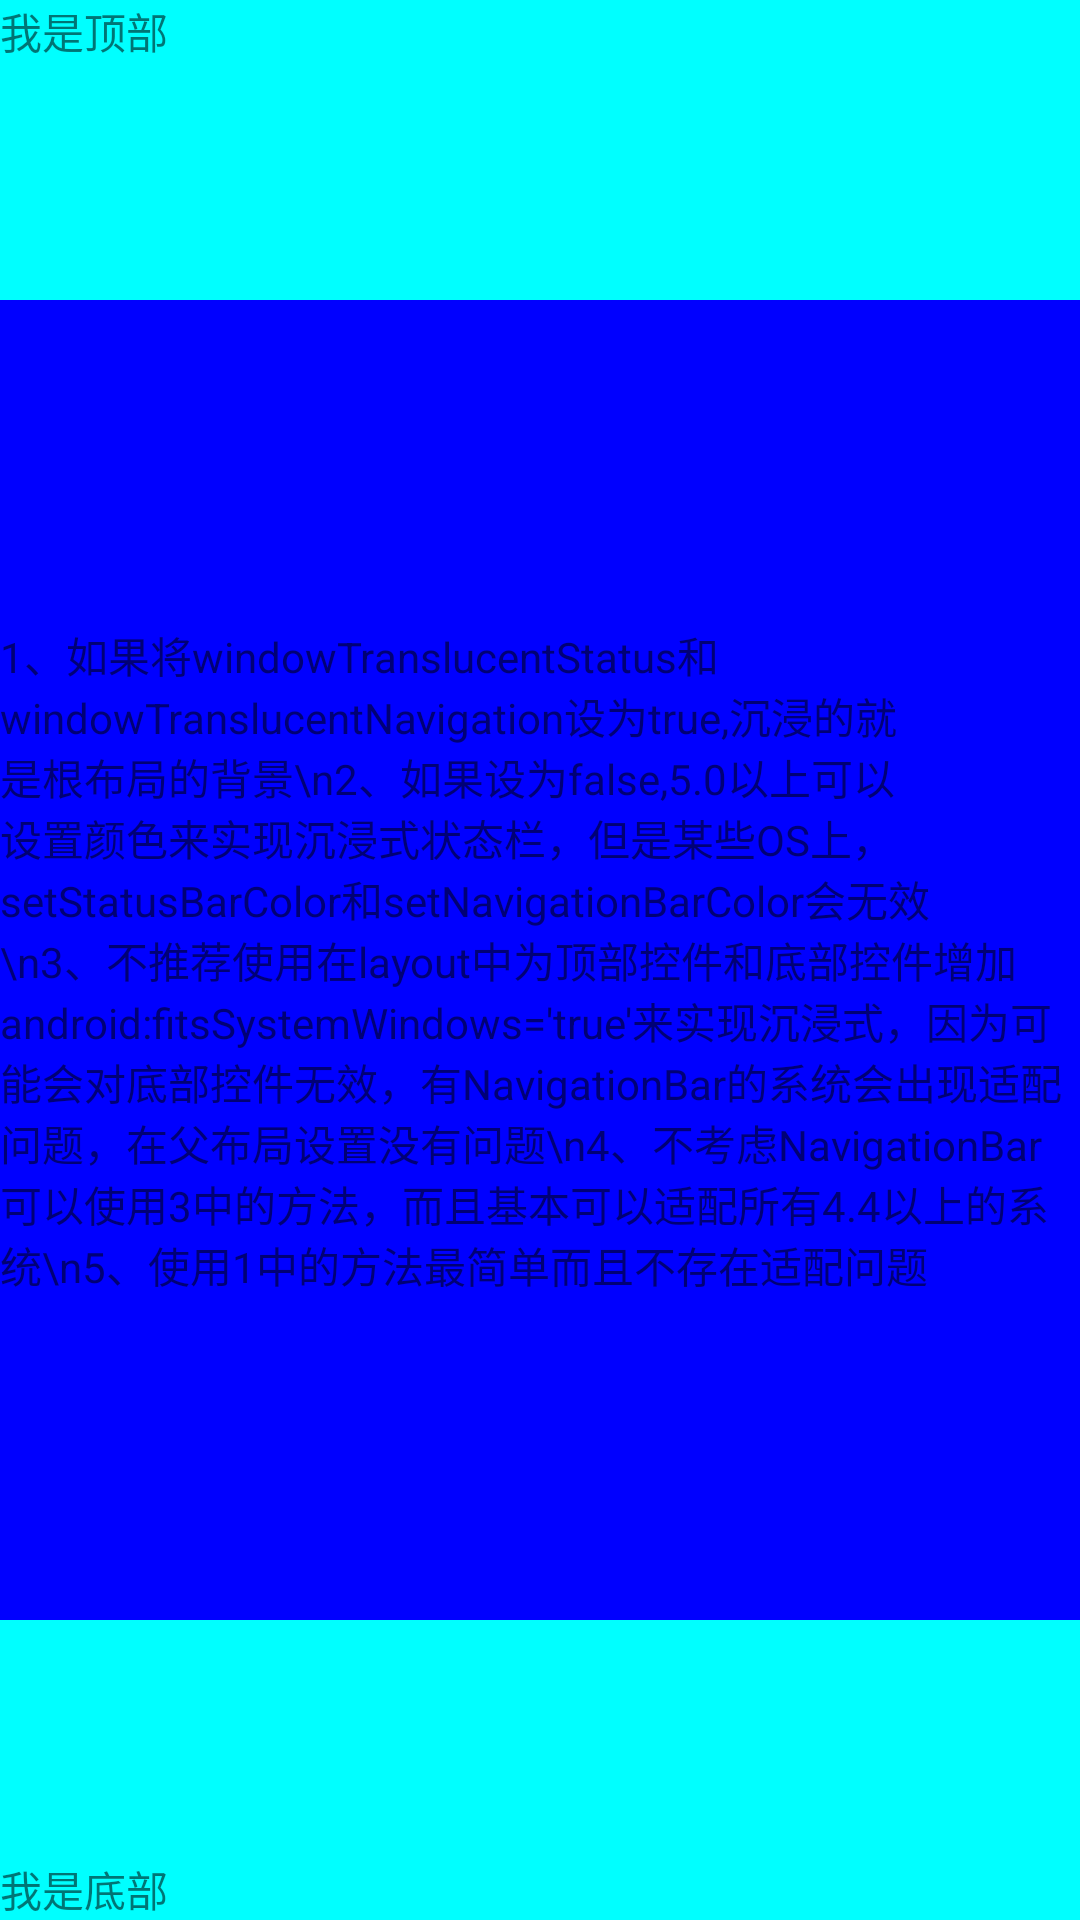

This screen was rendered from an Android layout file. Write that file and the resources it references.
<!-- AndroidManifest.xml: application theme AppTheme -->
<!-- res/layout/activity_demo0s2.xml -->
<?xml version="1.0" encoding="utf-8"?>
<RelativeLayout xmlns:android="http://schemas.android.com/apk/res/android"
    android:layout_width="match_parent"
    android:layout_height="match_parent"
    android:background="#0000ff"
    android:fitsSystemWindows="true">
    <TextView
        android:layout_width="match_parent"
        android:layout_height="100dp"
        android:layout_alignParentTop="true"
        android:text="我是顶部"
        android:gravity="left|top"
        android:background="#00ffff" />
    <TextView
        android:layout_width="wrap_content"
        android:layout_height="wrap_content"
        android:layout_centerInParent="true"
        android:text="1、如果将windowTranslucentStatus和windowTranslucentNavigation设为true,沉浸的就是根布局的背景\n2、如果设为false,5.0以上可以设置颜色来实现沉浸式状态栏，但是某些OS上，setStatusBarColor和setNavigationBarColor会无效\n3、不推荐使用在layout中为顶部控件和底部控件增加android:fitsSystemWindows='true'来实现沉浸式，因为可能会对底部控件无效，有NavigationBar的系统会出现适配问题，在父布局设置没有问题\n4、不考虑NavigationBar可以使用3中的方法，而且基本可以适配所有4.4以上的系统\n5、使用1中的方法最简单而且不存在适配问题"/>
    <TextView
        android:layout_width="match_parent"
        android:layout_height="100dp"
        android:layout_alignParentBottom="true"
        android:text="我是底部"
        android:gravity="left|bottom"
        android:background="#00ffff" />
</RelativeLayout>
<!-- resources referenced by this layout -->
<resources>
  <style name="AppTheme" parent="Theme.AppCompat.Light.NoActionBar">
          
          <item name="colorPrimary">@color/colorPrimary</item>
          <item name="colorPrimaryDark">@color/colorPrimaryDark</item>
          <item name="colorAccent">@color/colorAccent</item>
      </style>
  
      //当使用该主题时，要为layout的根布局或者最顶部控件设置fitsSystemWindow = true; fitsSystemWindow作用是不降内容侵占actionbar或者状态栏的区域
  <color name="colorPrimary">#3F51B5</color>
  <color name="colorPrimaryDark">#303F9F</color>
  <color name="colorAccent">#FF4081</color>
</resources>
